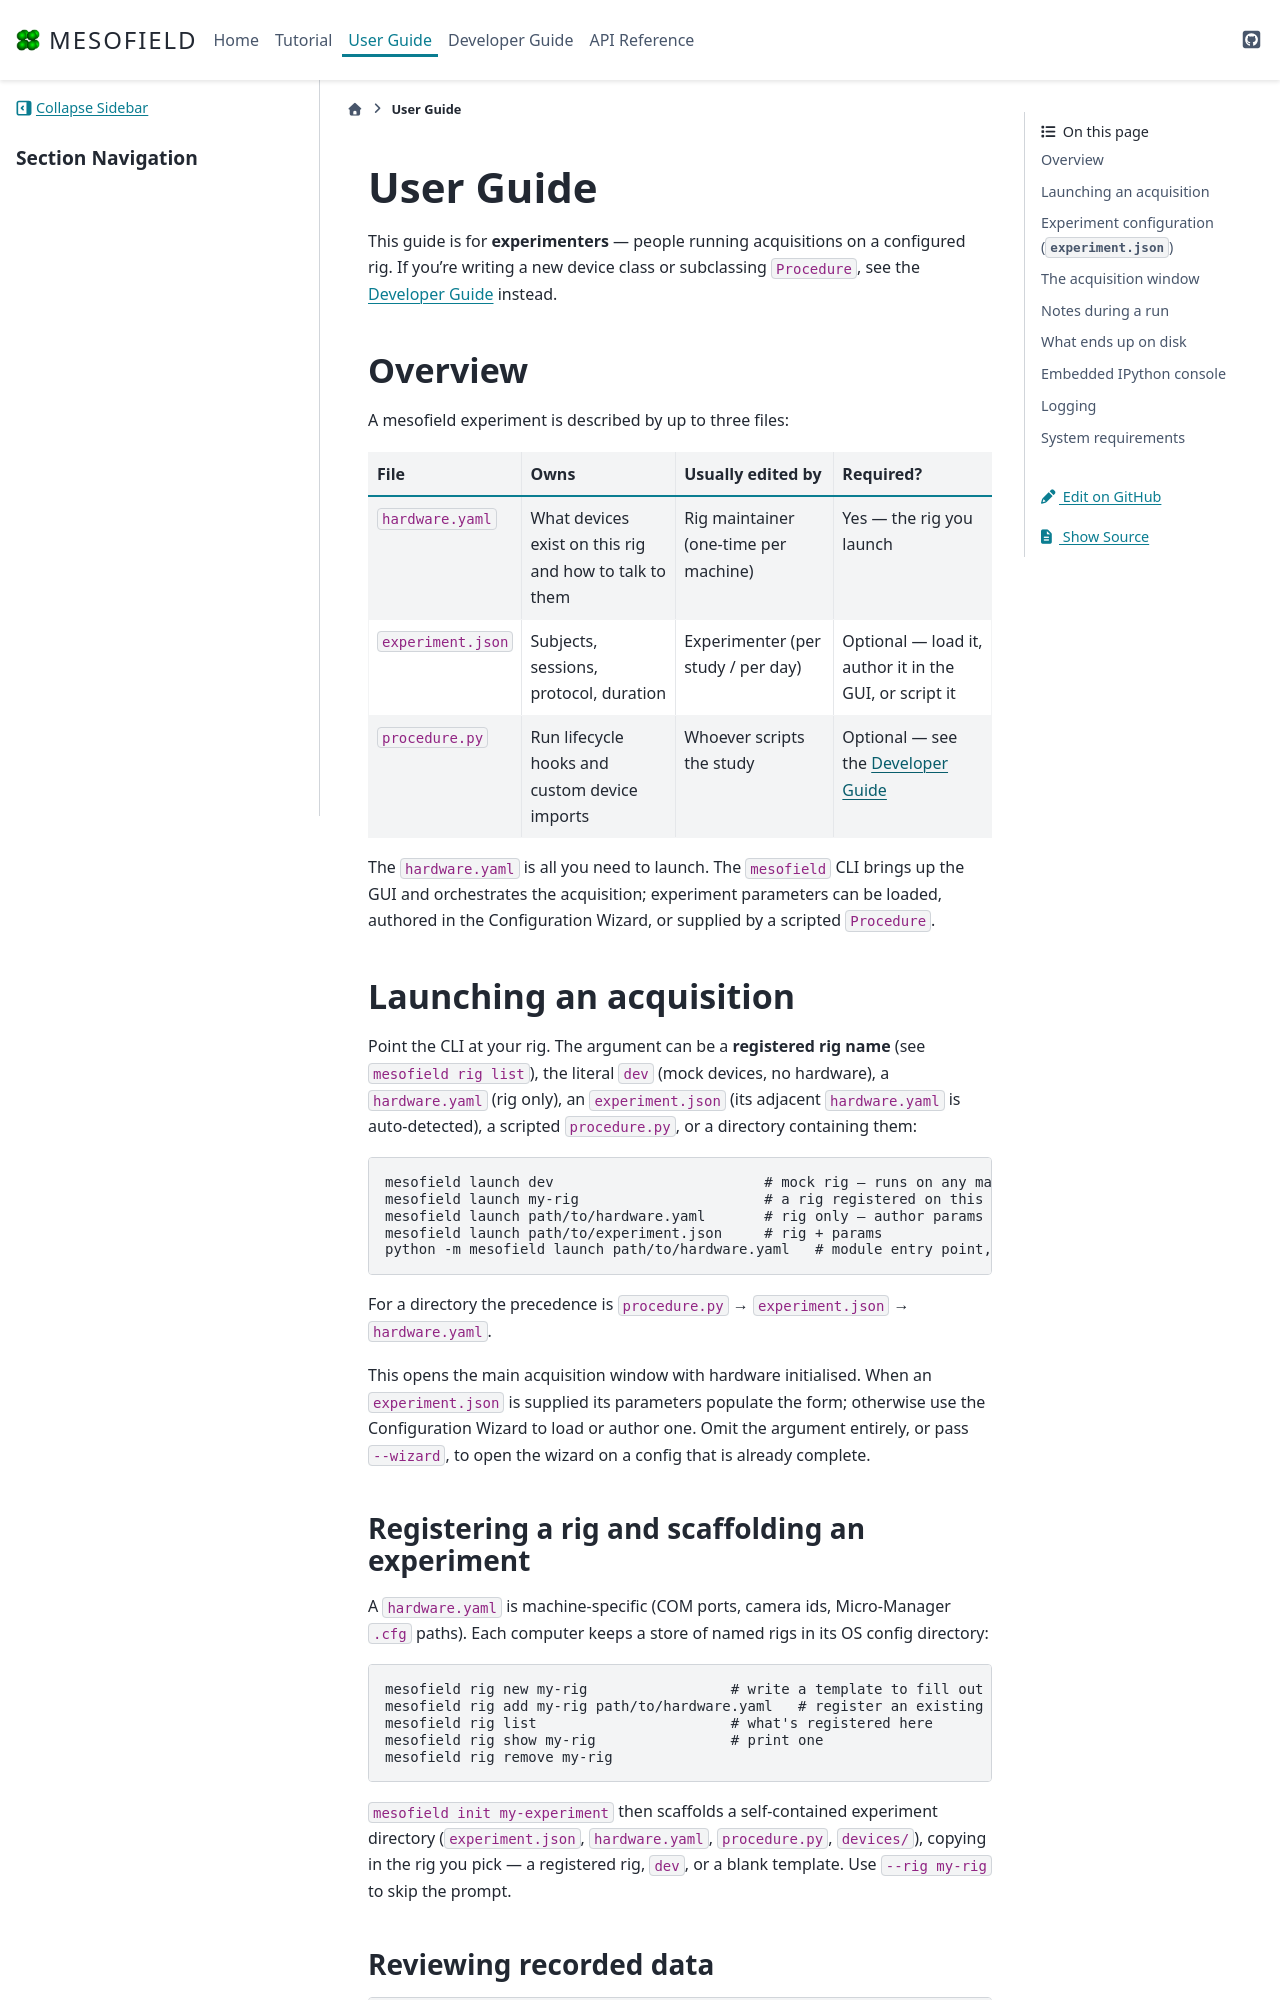

repository: Gronemeyer/mesofield · page: user_guide.html · generator: sphinx

# User Guide

This guide is for **experimenters** — people running acquisitions on a
configured rig. If you're writing a new device class or subclassing
`Procedure`, see the [Developer Guide](developer_guide.md) instead.

## Overview

A mesofield experiment is described by up to three files:

| File | Owns | Usually edited by | Required? |
|------|------|-------------------|-----------|
| `hardware.yaml` | What devices exist on this rig and how to talk to them | Rig maintainer (one-time per machine) | Yes — the rig you launch |
| `experiment.json` | Subjects, sessions, protocol, duration | Experimenter (per study / per day) | Optional — load it, author it in the GUI, or script it |
| `procedure.py` | Run lifecycle hooks and custom device imports | Whoever scripts the study | Optional — see the [Developer Guide](developer_guide.md) |

The `hardware.yaml` is all you need to launch. The `mesofield` CLI brings up
the GUI and orchestrates the acquisition; experiment parameters can be loaded,
authored in the Configuration Wizard, or supplied by a scripted `Procedure`.

## Launching an acquisition

Point the CLI at your rig. The argument can be a **registered rig name**
(see `mesofield rig list`), the literal `dev` (mock devices, no hardware),
a `hardware.yaml` (rig only), an `experiment.json` (its adjacent
`hardware.yaml` is auto-detected), a scripted `procedure.py`, or a
directory containing them:

```bash
mesofield launch dev                         # mock rig — runs on any machine
mesofield launch my-rig                      # a rig registered on this machine
mesofield launch path/to/hardware.yaml       # rig only — author params in the GUI
mesofield launch path/to/experiment.json     # rig + params
python -m mesofield launch path/to/hardware.yaml   # module entry point, equivalent
```

For a directory the precedence is `procedure.py` → `experiment.json` →
`hardware.yaml`.

This opens the main acquisition window with hardware initialised. When an
`experiment.json` is supplied its parameters populate the form; otherwise use
the Configuration Wizard to load or author one. Omit the argument entirely,
or pass `--wizard`, to open the wizard on a config that is already complete.
